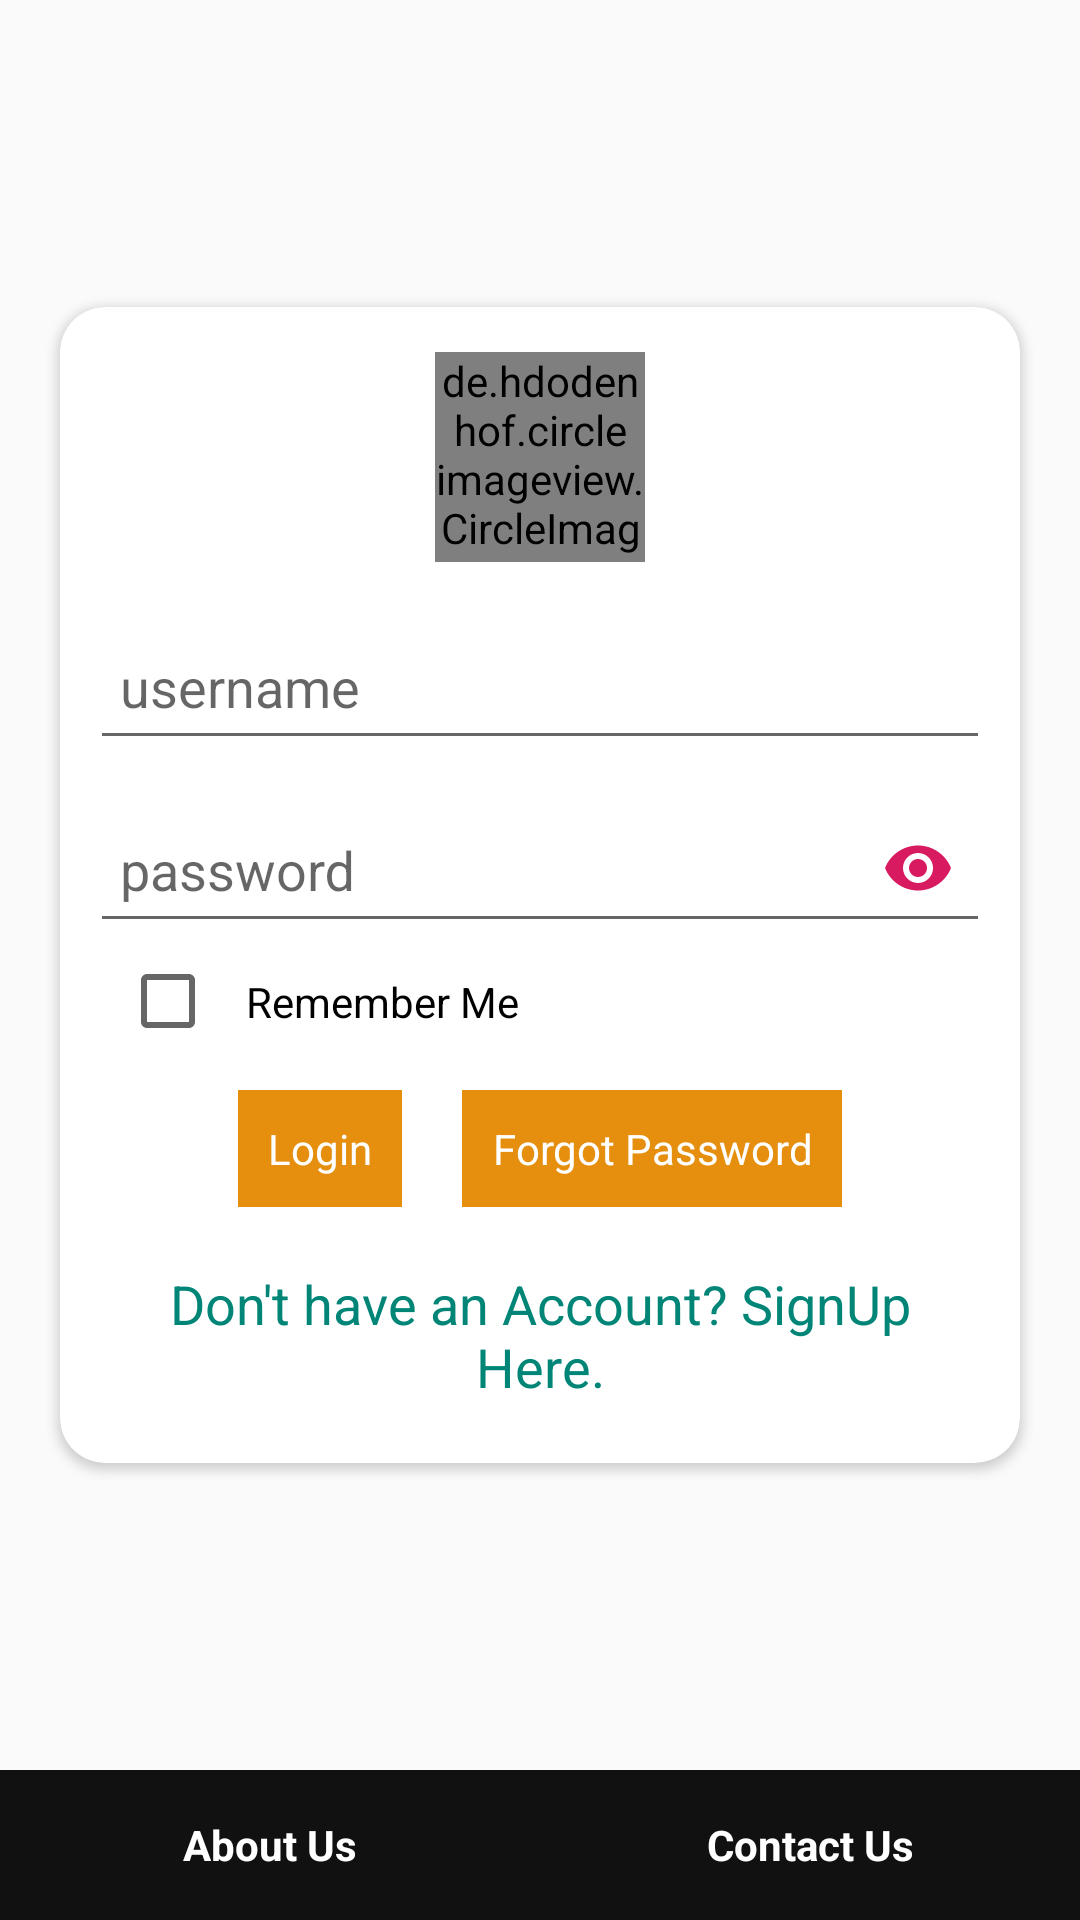

Produce the Android XML layout that renders to this screen, including the resource entries it uses.
<!-- AndroidManifest.xml: application theme AppTheme -->
<!-- res/layout/activity_login.xml -->
<?xml version="1.0" encoding="utf-8"?>
<LinearLayout xmlns:android="http://schemas.android.com/apk/res/android"
    xmlns:app="http://schemas.android.com/apk/res-auto"
    xmlns:tools="http://schemas.android.com/tools"
    android:layout_width="match_parent"
    android:layout_height="match_parent"
    android:orientation="vertical"
    tools:context=".Activities.LoginActivity">

    <LinearLayout
        android:layout_width="match_parent"
        android:layout_height="wrap_content"
        android:layout_weight="1"
        android:layout_gravity="center"
        android:gravity="center">
        <androidx.cardview.widget.CardView
            android:layout_width="match_parent"
            android:layout_height="wrap_content"
            app:cardCornerRadius="15dp"
            android:layout_gravity="center"
            android:id="@+id/llayout"
            android:layout_margin="20dp"
            >

            <LinearLayout

                android:layout_margin="10dp"
                android:layout_width="match_parent"
                android:layout_height="wrap_content"
                android:layout_gravity="center"
                android:orientation="vertical"
                >
                <de.hdodenhof.circleimageview.CircleImageView
                    xmlns:app="http://schemas.android.com/apk/res-auto"
                    android:id="@+id/companyLogo"
                    android:layout_width="70dp"
                    android:layout_height="70dp"
                    android:src="@drawable/itecy"
                    app:civ_border_width="2dp"
                    android:layout_gravity="center"
                    android:layout_margin="5dp"
                    app:civ_border_color="#0CF716"/>
                <com.google.android.material.textfield.TextInputLayout
                    android:layout_width="match_parent"
                    android:layout_height="wrap_content"
                    android:hint="username"

                   >
                    <EditText
                        android:paddingLeft="10dp"
                        android:layout_width="match_parent"
                        android:layout_height="50dp"
                        android:inputType="text"
                        android:scrollHorizontally="true"
                        android:maxLines="1"
                        android:ellipsize="end"
                        android:id="@+id/username"
                        />

                </com.google.android.material.textfield.TextInputLayout>

                <com.google.android.material.textfield.TextInputLayout
                    android:layout_width="match_parent"
                    android:layout_height="wrap_content"
                    android:hint="password"
                    app:passwordToggleEnabled="true"
                    app:passwordToggleTint="@color/colorAccent">

                    <EditText
                        android:paddingLeft="10dp"
                        android:layout_width="match_parent"
                        android:layout_height="50dp"
                        android:textColorHint="@color/black"
                        android:id="@+id/password"
                        android:scrollHorizontally="true"
                        android:maxLines="1"
                        android:ellipsize="end"
                        android:inputType="textPassword"
                        />

                </com.google.android.material.textfield.TextInputLayout>

                <LinearLayout
                    android:layout_width="match_parent"
                    android:layout_height="wrap_content"
                    android:orientation="horizontal">
                    <CheckBox
                        android:layout_width="wrap_content"
                        android:layout_height="wrap_content"
                        android:id="@+id/rememberMe"
                        android:padding="10dp"
                        android:text="Remember Me"
                        android:layout_marginLeft="10dp"/>

                </LinearLayout>


                <LinearLayout
                    android:layout_width="wrap_content"
                    android:layout_height="wrap_content"
                    android:orientation="horizontal"
                    android:layout_marginTop="10dp"
                    android:layout_weight="1"
                    android:layout_gravity="center">
                    <TextView
                        android:layout_width="wrap_content"
                        android:layout_height="wrap_content"
                        android:id="@+id/login"
                        android:text="Login"
                        android:padding="10dp"
                        android:layout_gravity="center"
                        android:gravity="center"
                        android:layout_marginRight="10dp"
                        android:textColor="@color/white"
                        android:background="@color/button"/>

                    <TextView
                        android:layout_width="wrap_content"
                        android:layout_height="wrap_content"
                        android:id="@+id/forgotPassword"
                        android:padding="10dp"
                        android:layout_marginLeft="10dp"
                        android:layout_gravity="center"
                        android:gravity="center"
                        android:textColor="@color/white"
                        android:background="@color/button"
                        android:text="Forgot Password"/>

                </LinearLayout>


                <TextView
                    android:layout_width="wrap_content"
                    android:layout_height="wrap_content"
                    android:textColor="@color/colorPrimary"
                    android:textSize="18sp"
                    android:padding="10dp"
                    android:layout_gravity="center"
                    android:gravity="center"
                    android:id="@+id/signUp"
                    android:layout_marginTop="10dp"
                    android:text="Don't have an Account? SignUp Here."/>

            </LinearLayout>

        </androidx.cardview.widget.CardView>

    </LinearLayout>

<LinearLayout
    android:layout_width="match_parent"
    android:layout_height="50dp"
    android:orientation="horizontal"
    android:weightSum="1"
    android:background="@color/black">

    <TextView
        android:layout_width="0dp"
        android:layout_weight="0.5"
        android:text="About Us"
        android:id="@+id/aboutUs"
        android:textStyle="bold"
        android:layout_gravity="center"
        android:gravity="center"
        android:textColor="@color/white"
        android:layout_height="wrap_content" />
    <TextView
        android:layout_width="0dp"
        android:layout_weight="0.5"
        android:text="Contact Us"
        android:textStyle="bold"
        android:layout_gravity="center"
        android:gravity="center"
        android:id="@+id/contactUs"
        android:textColor="@color/white"
        android:layout_height="wrap_content" />
</LinearLayout>

</LinearLayout>
<!-- resources referenced by this layout -->
<resources>
  <color name="black">#111111</color>
  <color name="button">#E68F0F</color>
  <color name="colorAccent">#D81B60</color>
  <color name="colorPrimary">#008577</color>
  <color name="white">#FFFFFF</color>
  <!-- drawable itecy: png bitmap (drawable, 15149 bytes) -->
  <style name="AppTheme" parent="Theme.AppCompat.Light.NoActionBar">
          
          <item name="colorPrimary">@color/colorPrimary</item>
          <item name="colorPrimaryDark">@color/colorPrimaryDark</item>
          <item name="colorAccent">@color/colorAccent</item>
          <item name="windowActionBar">false</item>
          <item name="windowNoTitle">true</item>
          <item name="actionOverflowMenuStyle">@style/OverflowMenu</item>
      </style>
  <color name="colorPrimaryDark">#00574B</color>
  <style name="OverflowMenu">
          <item name="overlapAnchor">false</item>
          <item name="android:dropDownVerticalOffset">-4.0dip</item>
  
      </style>
</resources>
